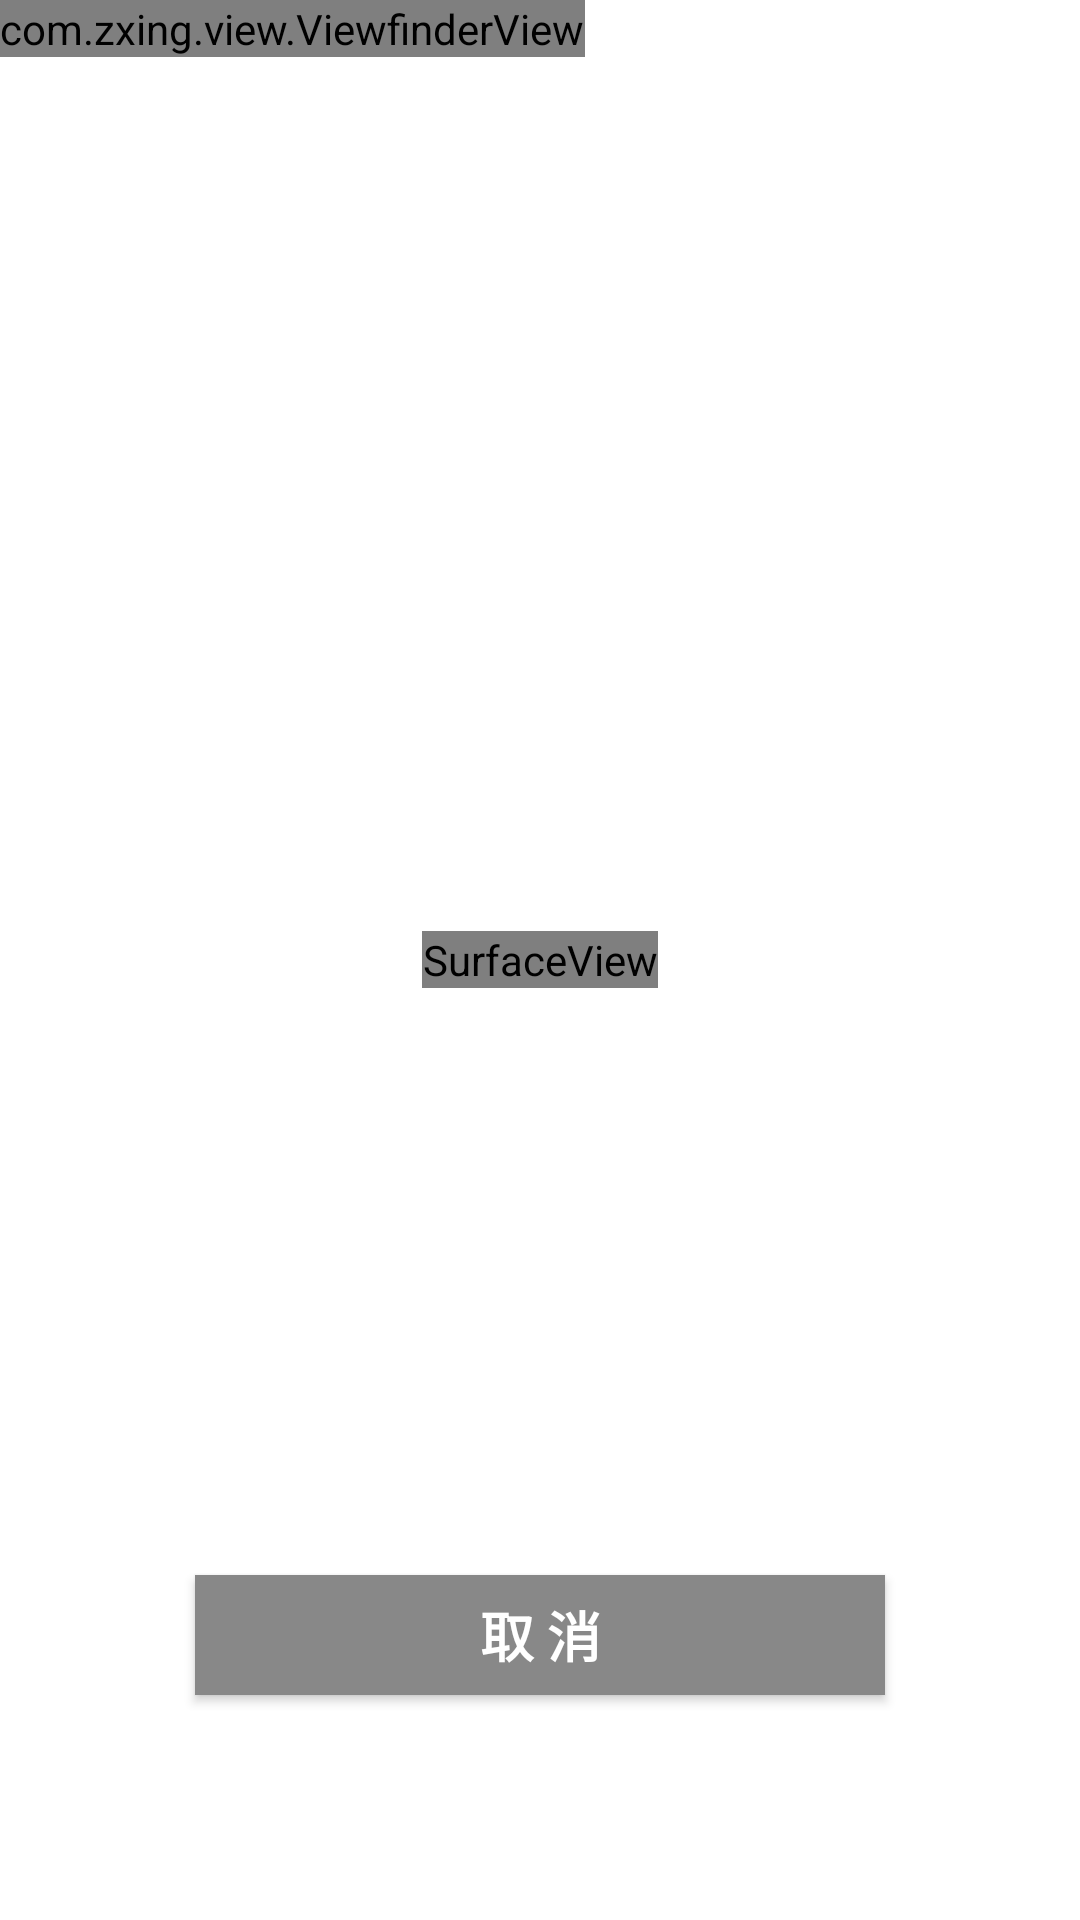

Layout XML and referenced resources for this Android screen:
<!-- AndroidManifest.xml: fallback theme Theme.MaterialComponents.DayNight.NoActionBar -->
<!-- res/layout/camera.xml -->
<?xml version="1.0" encoding="utf-8"?>
<FrameLayout xmlns:android="http://schemas.android.com/apk/res/android"
    android:layout_width="fill_parent"
    android:layout_height="fill_parent" >

    <SurfaceView
        android:id="@+id/preview_view"
        android:layout_width="wrap_content"
        android:layout_height="wrap_content"
        android:layout_gravity="center" />

    <com.zxing.view.ViewfinderView
        android:id="@+id/viewfinder_view"
        android:layout_width="wrap_content"
        android:layout_height="wrap_content" />

    <RelativeLayout
        android:layout_width="fill_parent"
        android:layout_height="fill_parent"
        android:layout_gravity="center"
        android:orientation="vertical" >

        <TextView
            android:layout_width="fill_parent"
            android:layout_height="wrap_content"
            android:layout_alignParentTop="true"
            android:layout_centerInParent="true"
            android:background="#00000000"
            android:gravity="center"
            android:paddingBottom="10dp"
            android:paddingTop="100dp"
            android:text="@string/camera_text"
            android:textColor="@android:color/white"
            android:textSize="18sp"
            android:textStyle="bold" />

        <Button
            android:id="@+id/btn_cancel_scan"
            android:textColor="@android:color/white"
            android:textSize="18sp"
            android:layout_width="230dp"
            android:layout_height="40dp"
            android:layout_alignParentBottom="true"
            android:layout_centerInParent="true"
            android:layout_marginBottom="75dp"
            android:text="@string/cancel_text"
            android:background="@drawable/cancelbtn_selector"
            android:textStyle="bold" />

        
        
    </RelativeLayout>

</FrameLayout>
<!-- resources referenced by this layout -->
<resources>
  <!-- drawable cancelbtn_selector (drawable) -->
  <?xml version="1.0" encoding="UTF-8"?>
   
  <selector xmlns:android="http://schemas.android.com/apk/res/android">    
         
      <item android:state_pressed="true"><color android:color="#999999" />
      </item>
      <item android:state_pressed="false"><color android:color="#888888" />
      </item> 
  </selector>
  <string name="camera_text">请 扫 码 ！</string>
  <string name="cancel_text">取 消 </string>
</resources>
